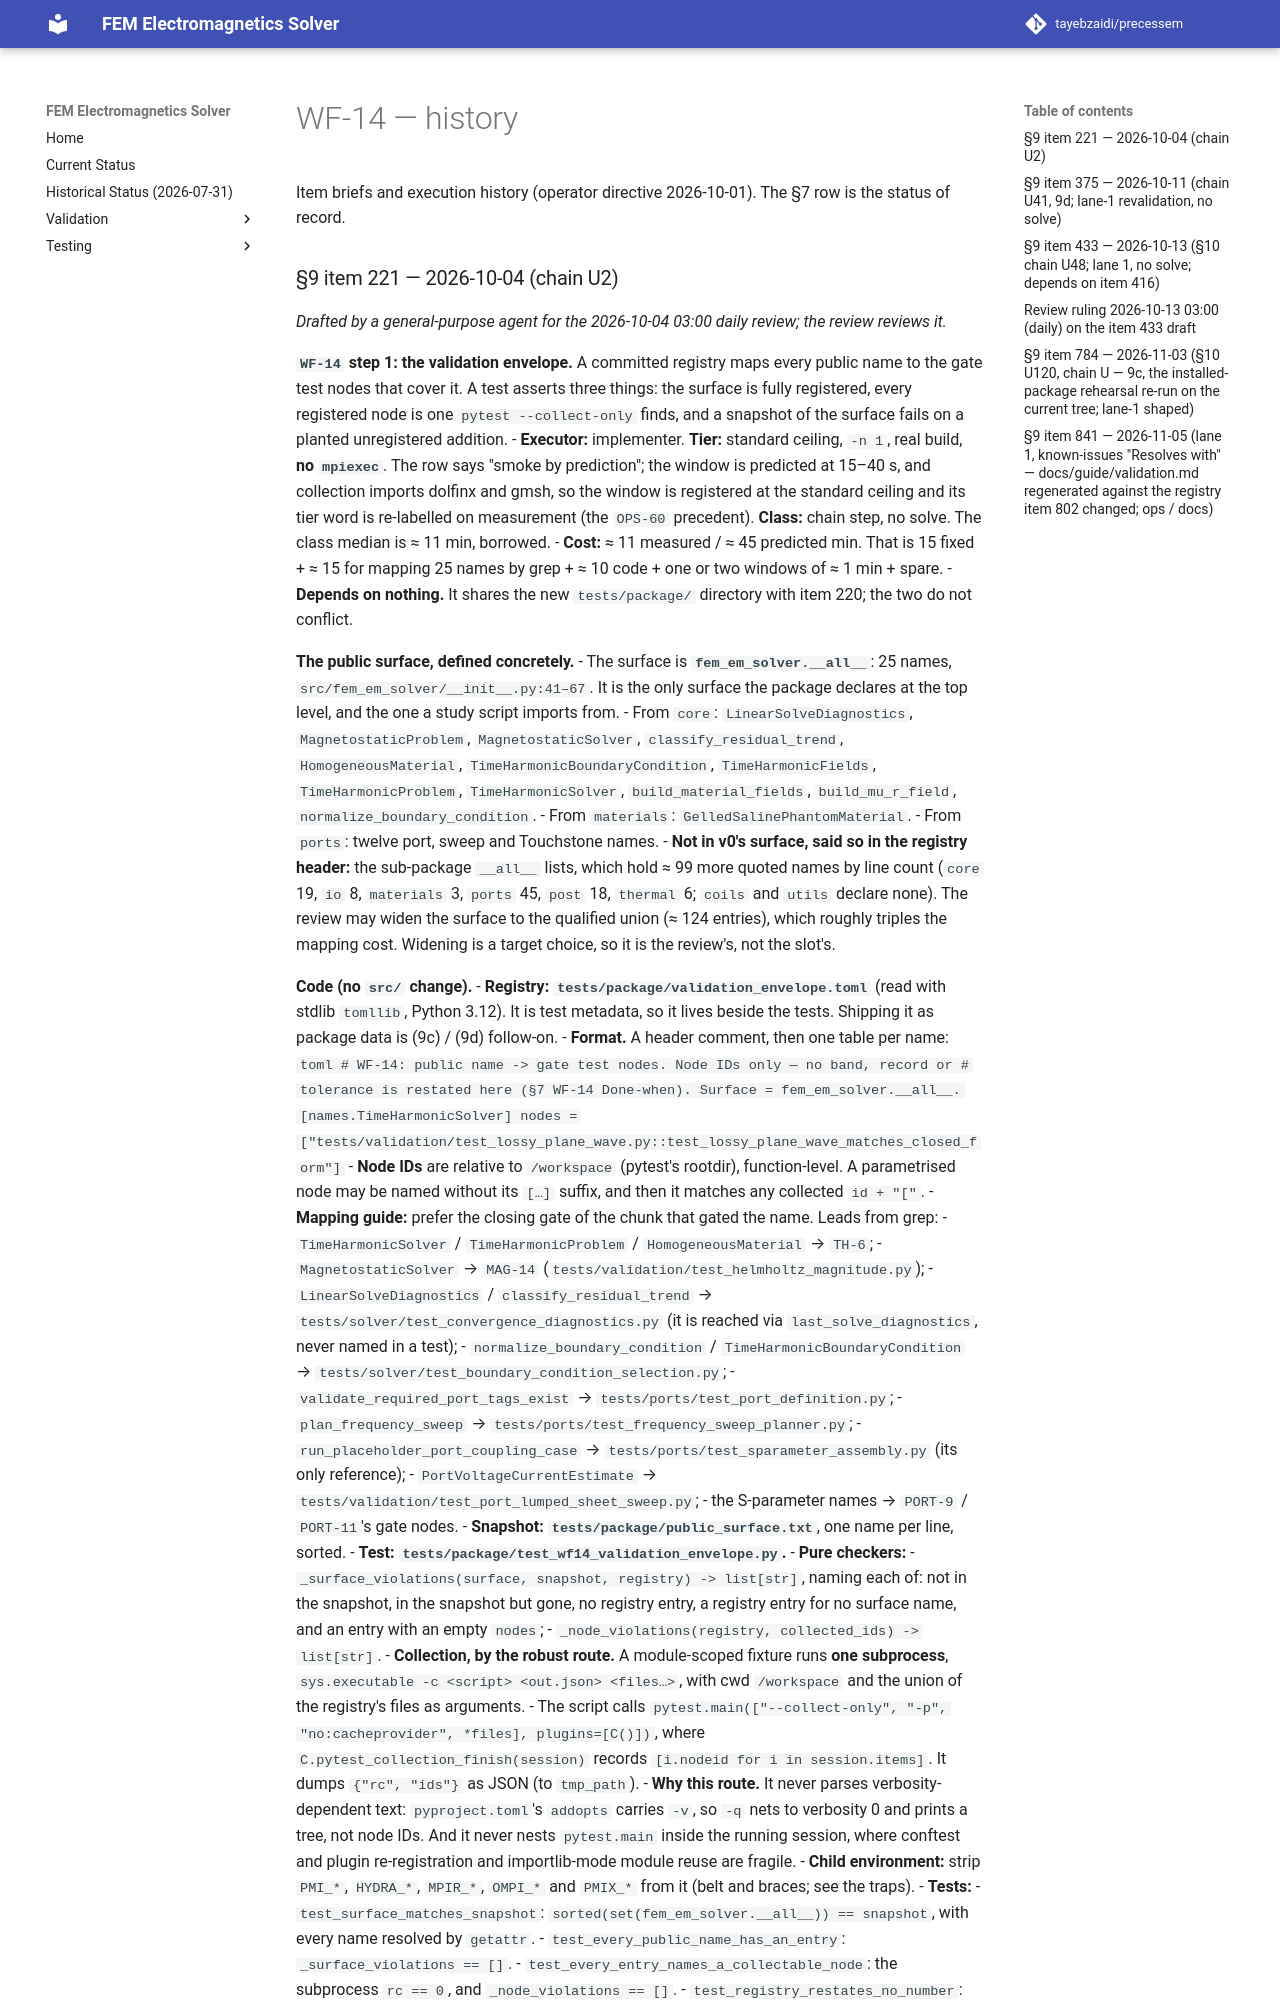

repository: tayebzaidi/precessem · page: planning/chunks/WF-14/index.html · generator: mkdocs

# WF-14 — history

Item briefs and execution history (operator directive 2026-10-01). The §7 row is the status of record.

### §9 item 221 — 2026-10-04 (chain U2)

*Drafted by a general-purpose agent for the 2026-10-04 03:00 daily review; the review reviews it.*

**`WF-14` step 1: the validation envelope.** A committed registry maps every public name to the gate test nodes that cover it. A test asserts three things: the surface is fully registered, every registered node is one `pytest --collect-only` finds, and a snapshot of the surface fails on a planted unregistered addition.
- **Executor:** implementer. **Tier:** standard ceiling, `-n 1`, real build, **no `mpiexec`**. The row says "smoke by prediction"; the window is predicted at 15–40 s, and collection imports dolfinx and gmsh, so the window is registered at the standard ceiling and its tier word is re-labelled on measurement (the `OPS-60` precedent). **Class:** chain step, no solve. The class median is ≈ 11 min, borrowed.
- **Cost:** ≈ 11 measured / ≈ 45 predicted min. That is 15 fixed + ≈ 15 for mapping 25 names by grep + ≈ 10 code + one or two windows of ≈ 1 min + spare.
- **Depends on nothing.** It shares the new `tests/package/` directory with item 220; the two do not conflict.

**The public surface, defined concretely.**
- The surface is **`fem_em_solver.__all__`**: 25 names, `src/fem_em_solver/__init__.py:41–67`. It is the only surface the package declares at the top level, and the one a study script imports from.
  - From `core`: `LinearSolveDiagnostics`, `MagnetostaticProblem`, `MagnetostaticSolver`, `classify_residual_trend`, `HomogeneousMaterial`, `TimeHarmonicBoundaryCondition`, `TimeHarmonicFields`, `TimeHarmonicProblem`, `TimeHarmonicSolver`, `build_material_fields`, `build_mu_r_field`, `normalize_boundary_condition`.
  - From `materials`: `GelledSalinePhantomMaterial`.
  - From `ports`: twelve port, sweep and Touchstone names.
- **Not in v0's surface, said so in the registry header:** the sub-package `__all__` lists, which hold ≈ 99 more quoted names by line count (`core` 19, `io` 8, `materials` 3, `ports` 45, `post` 18, `thermal` 6; `coils` and `utils` declare none). The review may widen the surface to the qualified union (≈ 124 entries), which roughly triples the mapping cost. Widening is a target choice, so it is the review's, not the slot's.
